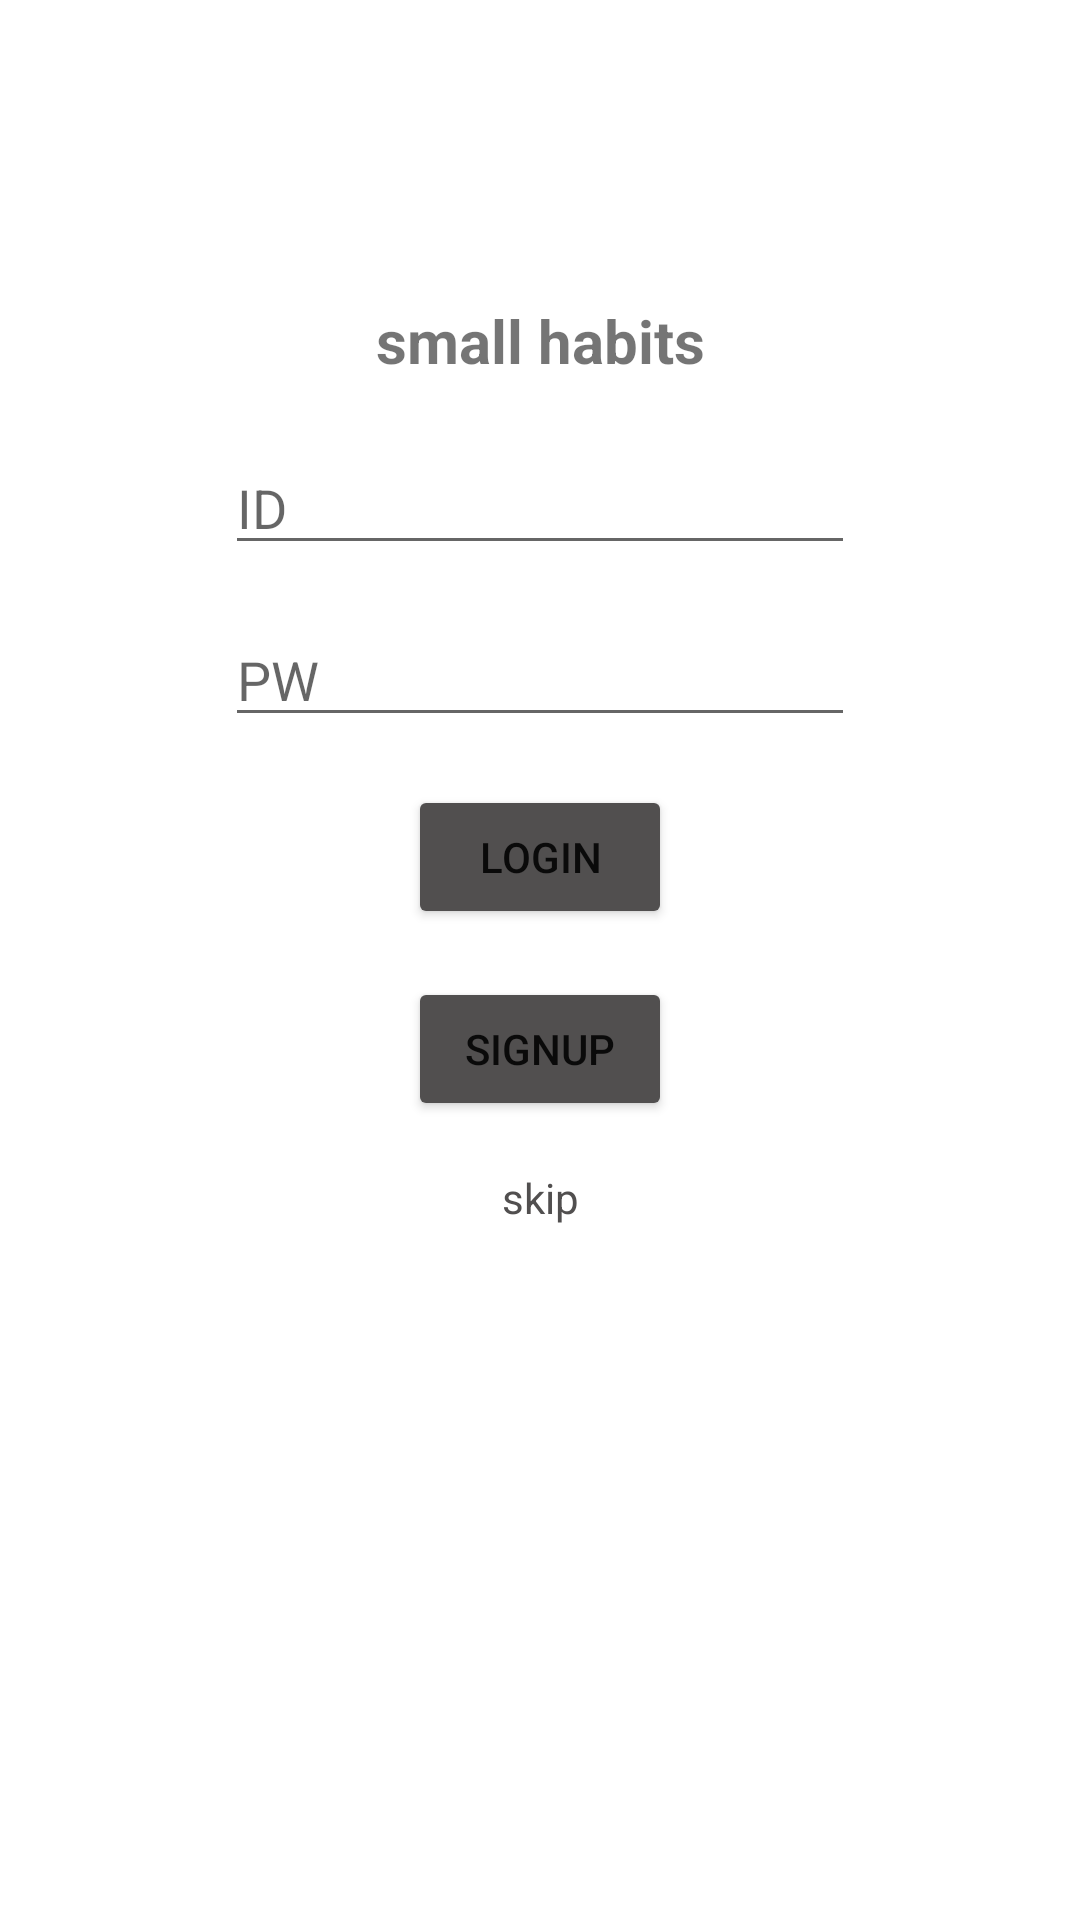

Here is an Android app screen rendered from its layout file. Give the layout XML and the strings, colors and styles it references.
<!-- AndroidManifest.xml: application theme Theme.Smallhabits -->
<!-- res/layout/activity_login.xml -->
<?xml version="1.0" encoding="utf-8"?>
<androidx.constraintlayout.widget.ConstraintLayout xmlns:android="http://schemas.android.com/apk/res/android"
    xmlns:app="http://schemas.android.com/apk/res-auto"
    xmlns:tools="http://schemas.android.com/tools"
    android:layout_width="match_parent"
    android:layout_height="match_parent"
    tools:context=".view.LoginActivity">

    <TextView
        android:id="@+id/tv_logo"
        android:layout_width="wrap_content"
        android:layout_height="wrap_content"
        android:layout_marginTop="100dp"
        app:layout_constraintLeft_toLeftOf="parent"
        app:layout_constraintRight_toRightOf="parent"
        app:layout_constraintTop_toTopOf="parent"
        android:text="small habits"
        android:textSize="20sp"
        android:textStyle="bold"/>

    <EditText
        android:id="@+id/id"
        android:layout_width="wrap_content"
        android:layout_height="wrap_content"
        android:layout_marginTop="20dp"
        android:ems="10"
        android:hint="ID"
        android:inputType="textPersonName"
        app:layout_constraintEnd_toEndOf="parent"
        app:layout_constraintStart_toStartOf="parent"
        app:layout_constraintTop_toBottomOf="@+id/tv_logo"/>

    <EditText
        android:id="@+id/pw"
        android:layout_width="wrap_content"
        android:layout_height="wrap_content"
        android:layout_marginTop="16dp"
        android:ems="10"
        android:hint="PW"
        android:inputType="textPassword"
        app:layout_constraintEnd_toEndOf="parent"
        app:layout_constraintStart_toStartOf="parent"
        app:layout_constraintTop_toBottomOf="@+id/id" />

    <Button
        android:id="@+id/login_btn"
        android:layout_width="wrap_content"
        android:layout_height="wrap_content"
        android:layout_marginTop="16dp"
        android:text="login"
        app:backgroundTint="#514F4F"
        app:layout_constraintEnd_toEndOf="parent"
        app:layout_constraintStart_toStartOf="parent"
        app:layout_constraintTop_toBottomOf="@+id/pw" />

    <Button
        android:id="@+id/signup_btn"
        android:layout_width="wrap_content"
        android:layout_height="wrap_content"
        android:layout_marginTop="16dp"
        android:text="signup"
        app:backgroundTint="#514F4F"
        app:layout_constraintEnd_toEndOf="parent"
        app:layout_constraintStart_toStartOf="parent"
        app:layout_constraintTop_toBottomOf="@+id/login_btn" />

    <TextView
        android:id="@+id/skip_btn"
        android:layout_width="wrap_content"
        android:layout_height="wrap_content"
        android:layout_marginTop="16dp"
        android:text="skip"
        app:backgroundTint="@color/white"
        android:textColor="#514F4F"
        app:layout_constraintEnd_toEndOf="parent"
        app:layout_constraintStart_toStartOf="parent"
        app:layout_constraintTop_toBottomOf="@+id/signup_btn" />

</androidx.constraintlayout.widget.ConstraintLayout>
<!-- resources referenced by this layout -->
<resources>
  <color name="white">#FFFFFFFF</color>
  <style name="Theme.Smallhabits" parent="Theme.MaterialComponents.DayNight.NoActionBar">
          
          <item name="colorPrimary">@color/white</item>
          <item name="colorPrimaryVariant">@color/white</item>
          <item name="colorOnPrimary">#ececec</item>
          
          <item name="colorSecondary">@color/teal_200</item>
          <item name="colorSecondaryVariant">@color/teal_700</item>
          <item name="colorOnSecondary">@color/black</item>
          
          <item name="android:statusBarColor" tools:targetApi="l">?attr/colorPrimaryVariant</item>
          <item name="android:windowLightStatusBar" tools:targetApi="M">true</item>
          
      </style>
  <color name="teal_200">#FF03DAC5</color>
  <color name="teal_700">#FF018786</color>
  <color name="black">#FF000000</color>
</resources>
